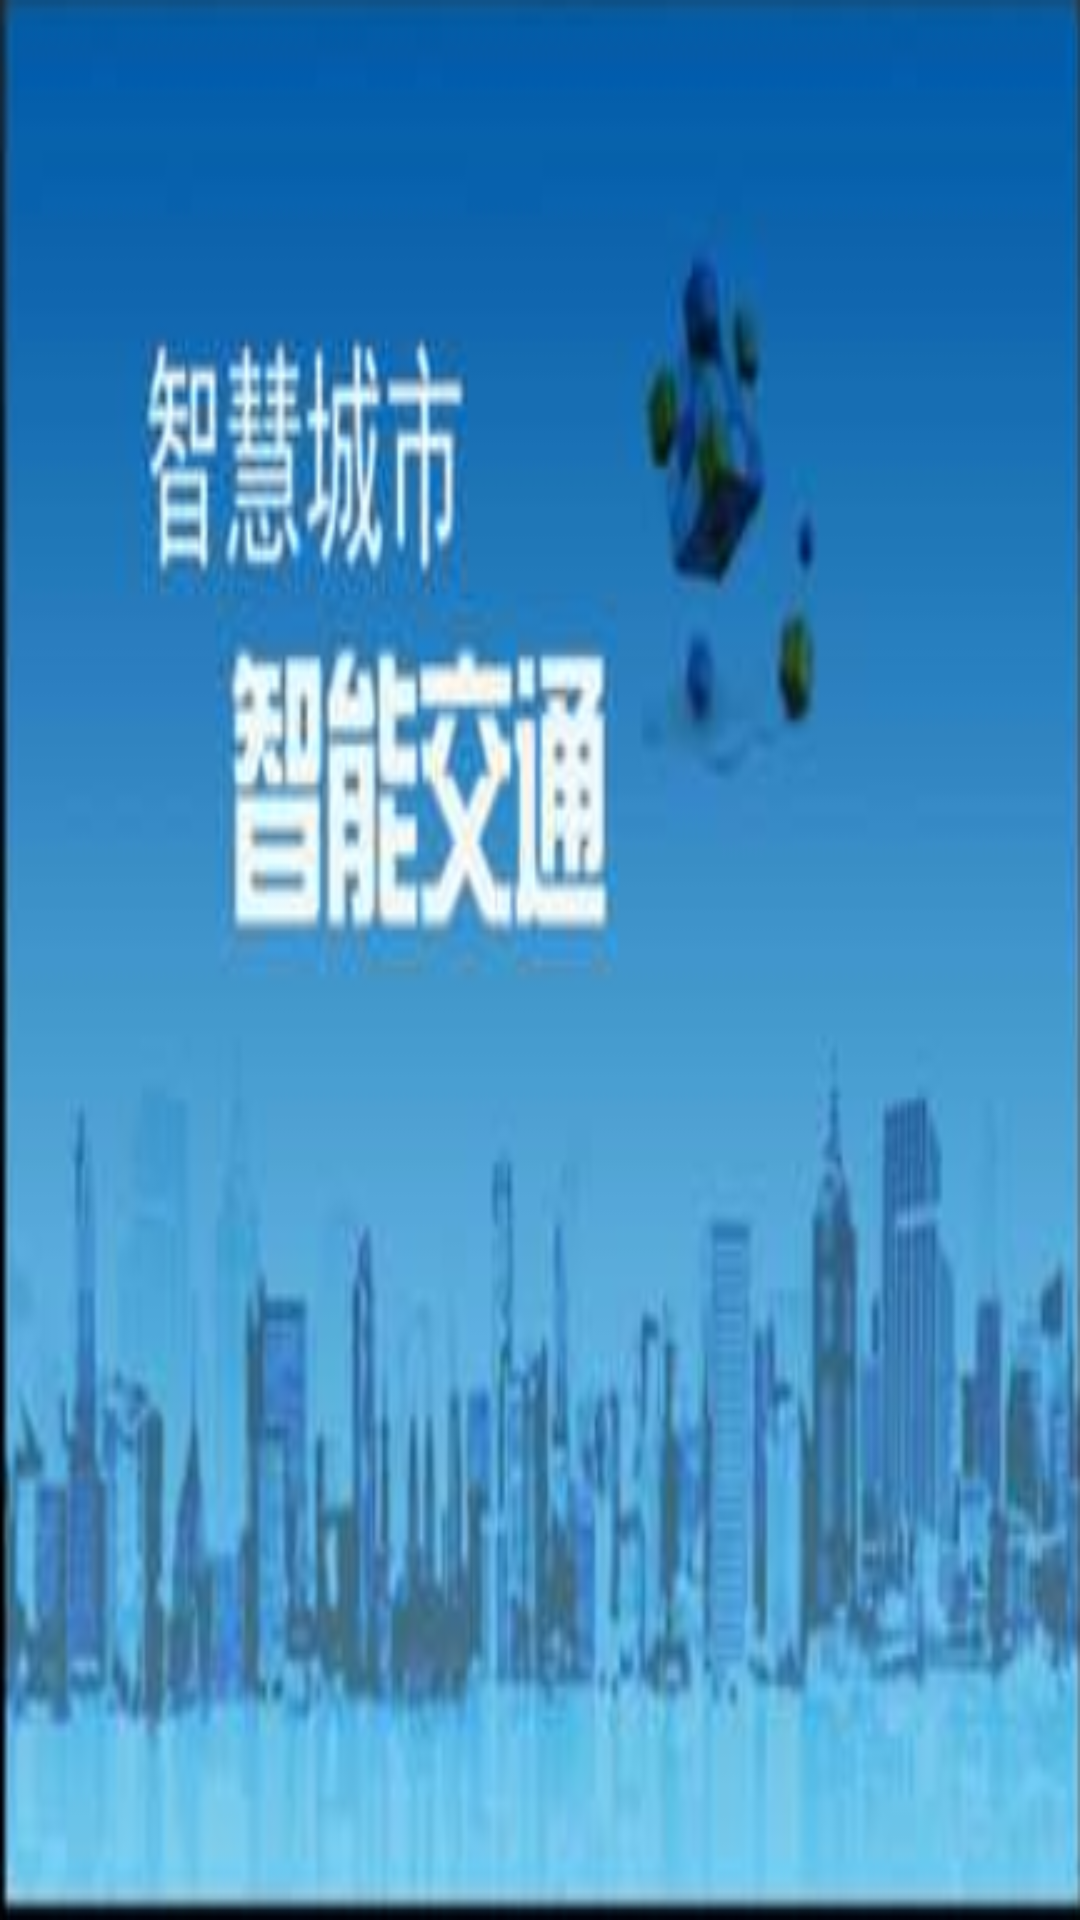

This screen was rendered from an Android layout file. Write that file and the resources it references.
<!-- AndroidManifest.xml: application theme AppTheme.NoActionBat -->
<!-- res/layout/activity_welcome.xml -->
<?xml version="1.0" encoding="utf-8"?>
<LinearLayout xmlns:android="http://schemas.android.com/apk/res/android"
    xmlns:app="http://schemas.android.com/apk/res-auto"
    xmlns:tools="http://schemas.android.com/tools"
    android:layout_width="match_parent"
    android:layout_height="match_parent"
    tools:context=".Welcome"
    android:background="@drawable/c1">

</LinearLayout>
<!-- resources referenced by this layout -->
<resources>
  <!-- drawable c1: png bitmap (drawable-v24, 128684 bytes) -->
  <style name="AppTheme.NoActionBat">
          <item name="windowActionBar">false</item>
          <item name="windowNoTitle">true</item>
      </style>
</resources>
